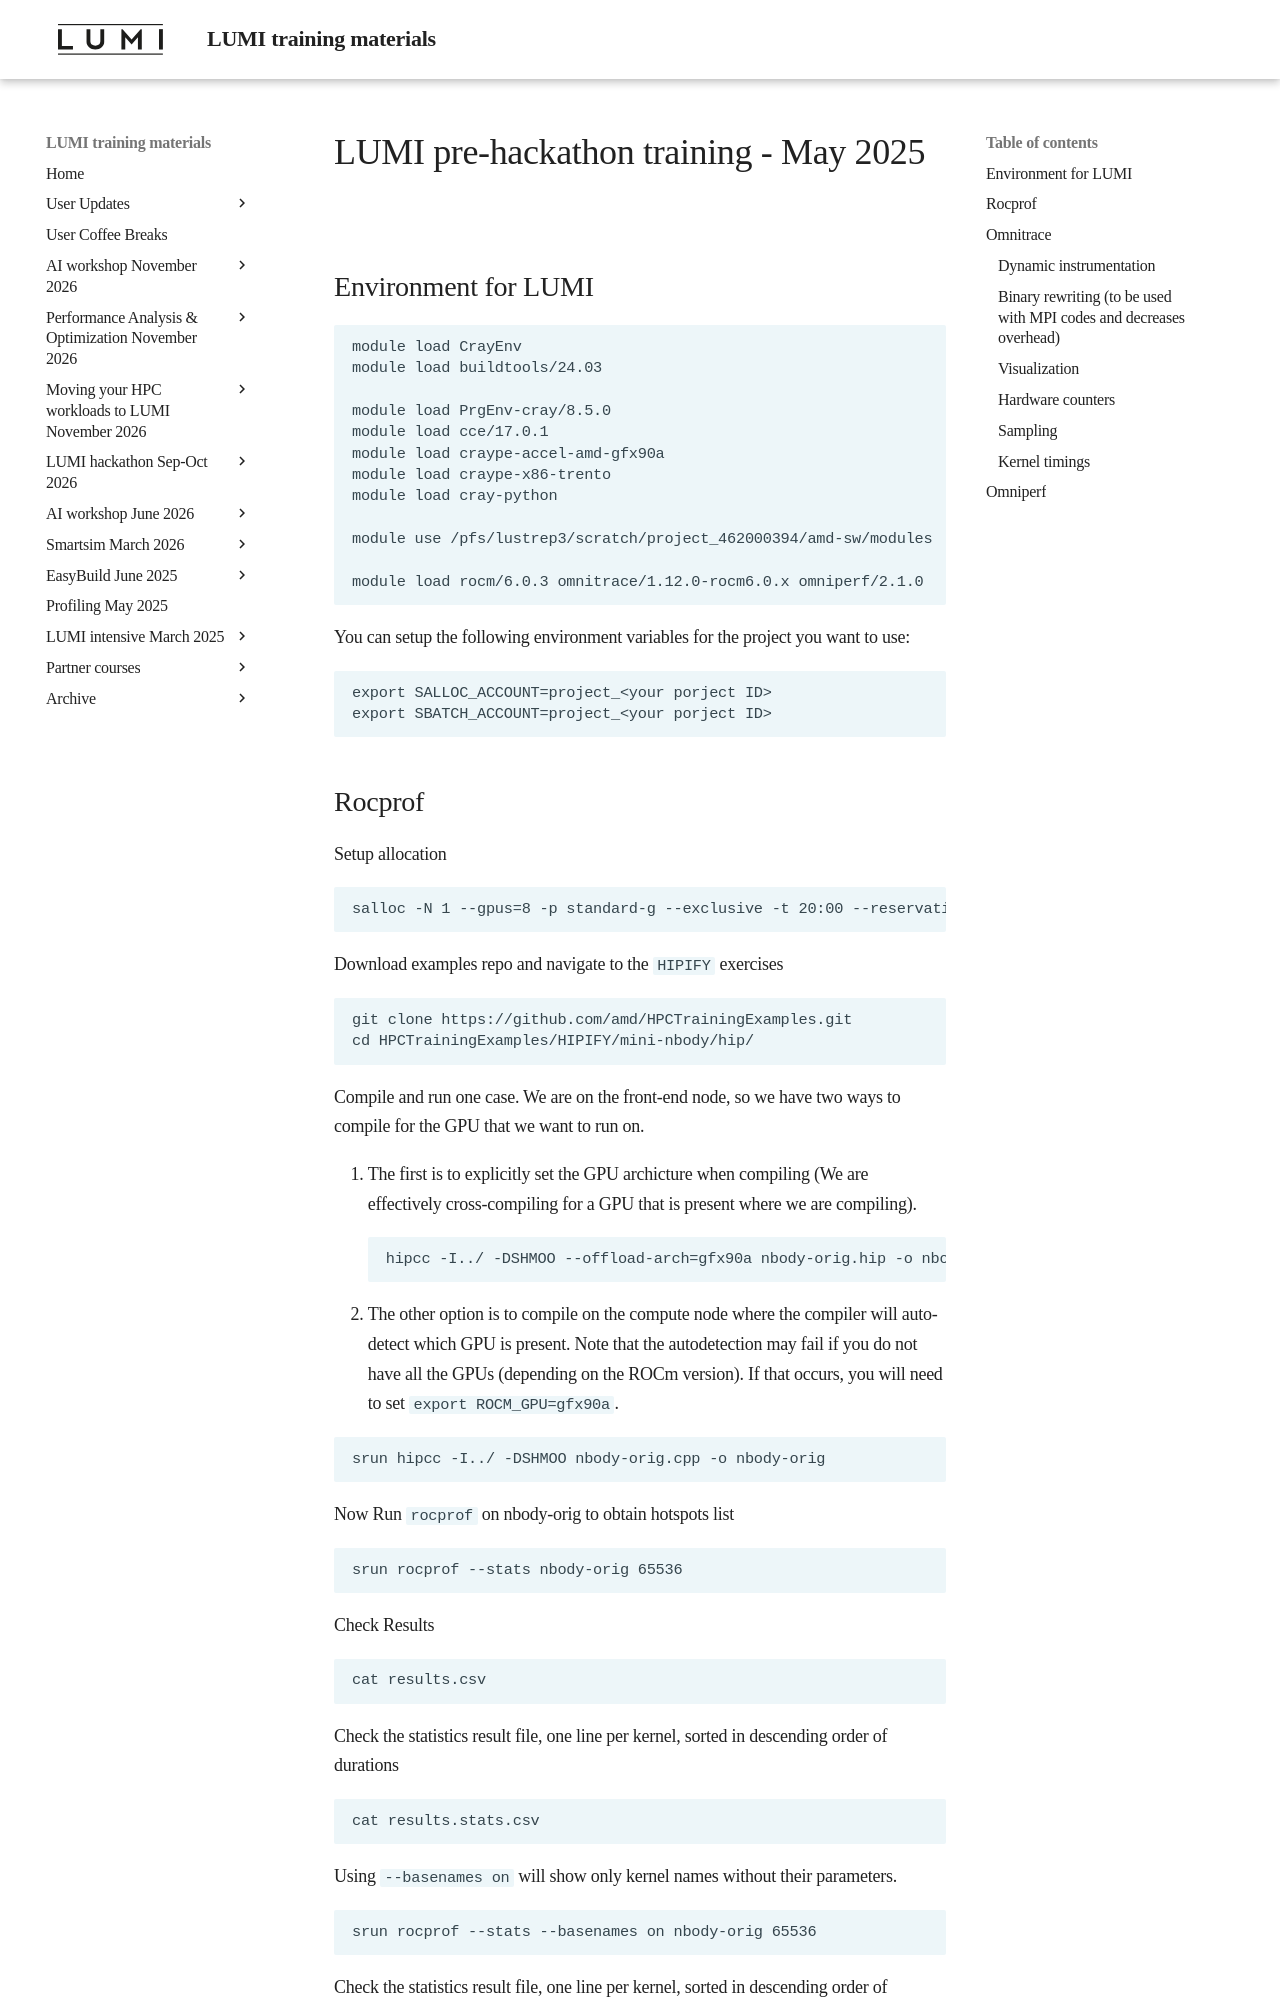

repository: Lumi-supercomputer/LUMI-training-materials · page: Profiling-20250507/03_AMD_Excercise_notes/index.html · generator: mkdocs

# LUMI pre-hackathon training - May 2025

## Environment for LUMI

```
module load CrayEnv
module load buildtools/24.03

module load PrgEnv-cray/8.5.0
module load cce/17.0.1
module load craype-accel-amd-gfx90a
module load craype-x86-trento
module load cray-python

module use /pfs/lustrep3/scratch/project_462000394/amd-sw/modules

module load rocm/6.0.3 omnitrace/1.12.0-rocm6.0.x omniperf/2.1.0

```
You can setup the following environment variables for the project you want to use:
```
export SALLOC_ACCOUNT=project_<your porject ID>
export SBATCH_ACCOUNT=project_<your porject ID>
```
